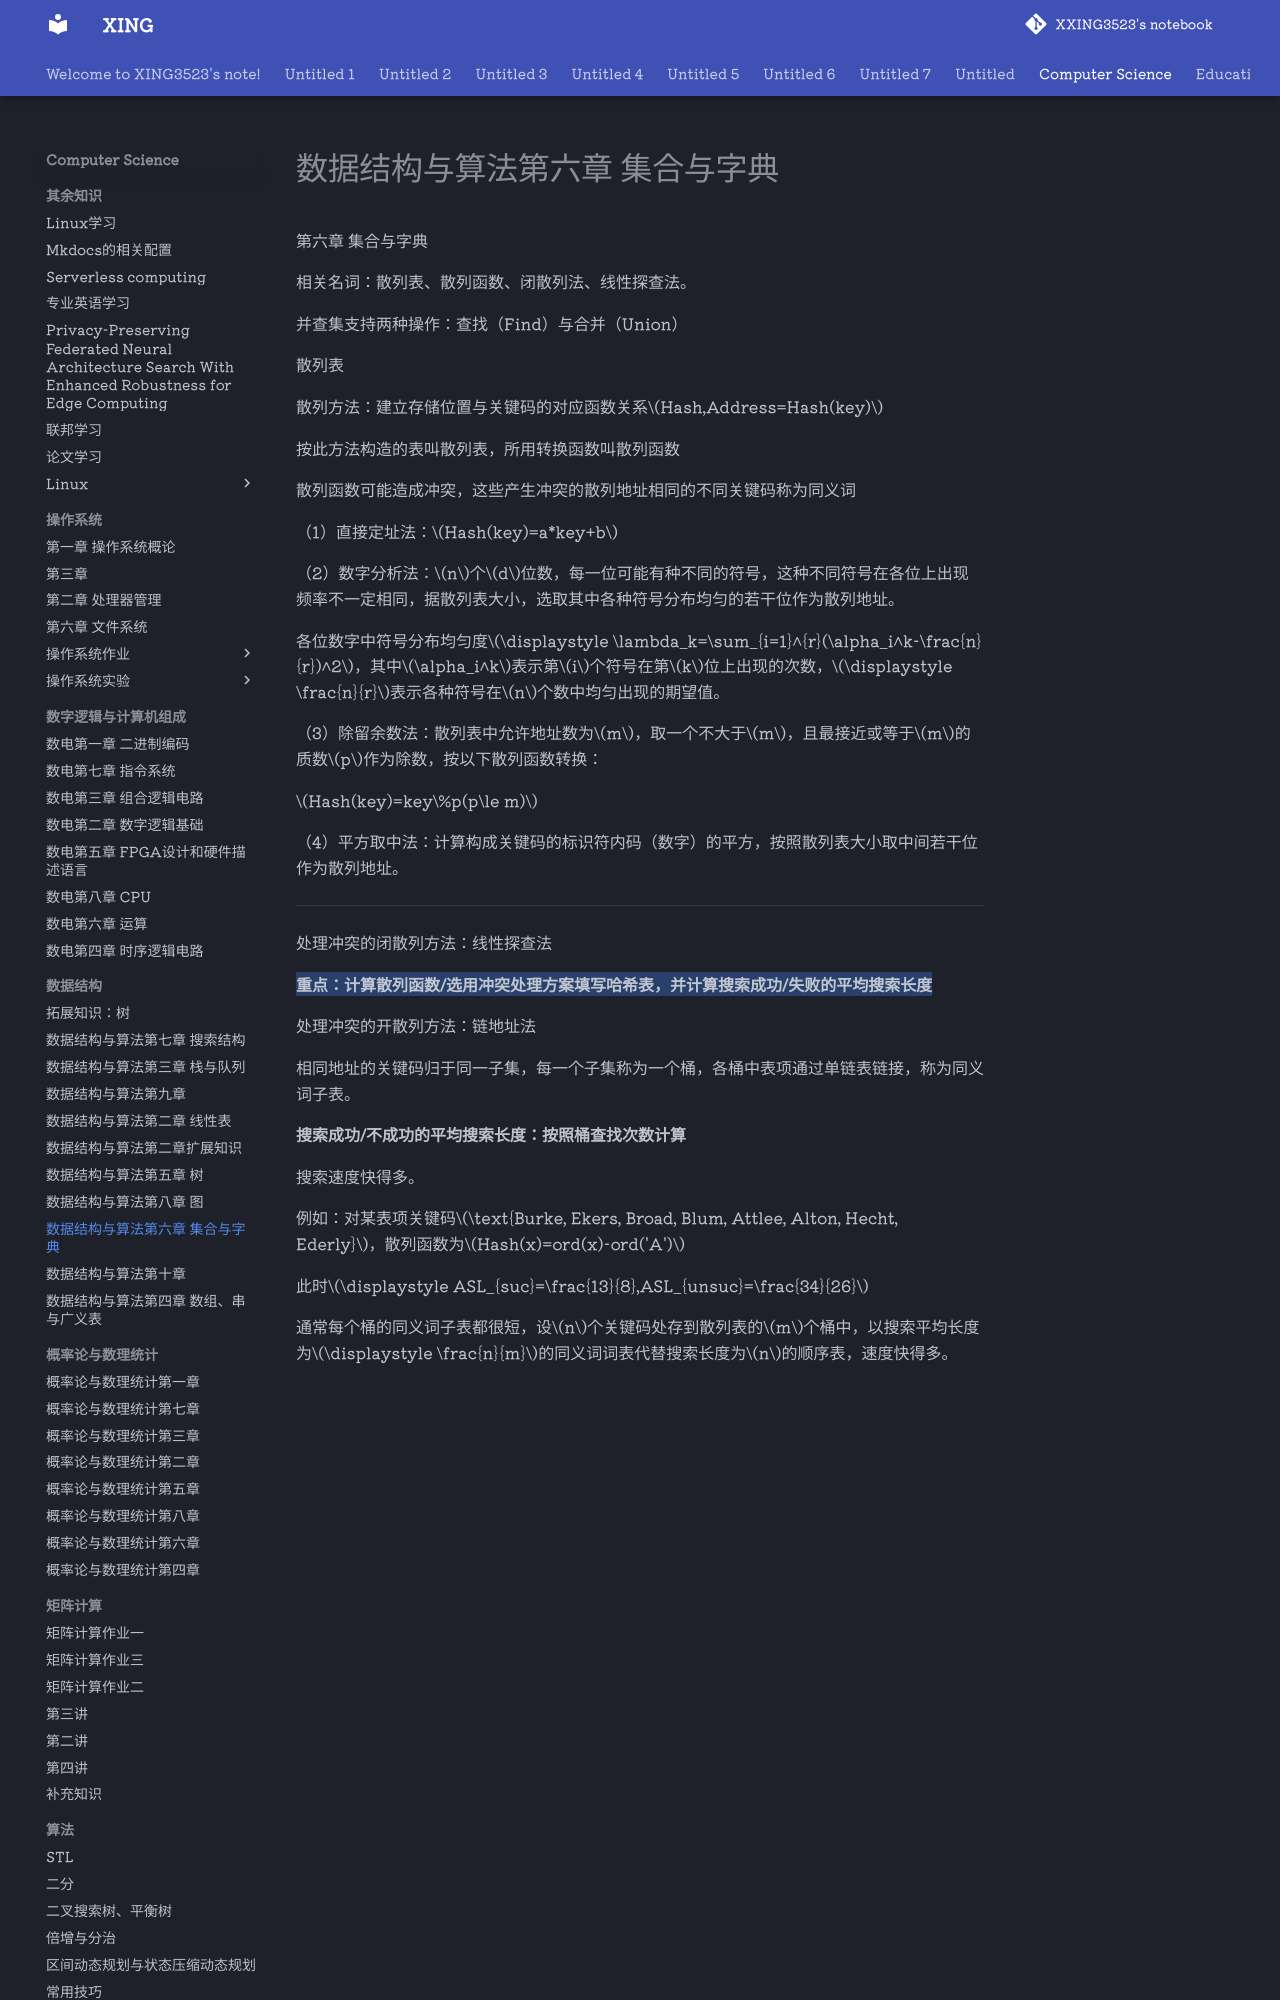

repository: XXING3523/notebook · page: Computer Science/数据结构/数据结构与算法第六章 集合与字典.html · generator: mkdocs

第六章 集合与字典

相关名词：散列表、散列函数、闭散列法、线性探查法。

并查集支持两种操作：查找（Find）与合并（Union）

散列表

散列方法：建立存储位置与关键码的对应函数关系$Hash,Address=Hash(key)$

按此方法构造的表叫散列表，所用转换函数叫散列函数

散列函数可能造成冲突，这些产生冲突的散列地址相同的不同关键码称为同义词

（1）直接定址法：$Hash(key)=a*key+b$

（2）数字分析法：$n$个$d$位数，每一位可能有种不同的符号，这种不同符号在各位上出现频率不一定相同，据散列表大小，选取其中各种符号分布均匀的若干位作为散列地址。

各位数字中符号分布均匀度$\displaystyle \lambda_k=\sum_{i=1}^{r}(\alpha_i^k-\frac{n}{r})^2$，其中$\alpha_i^k$表示第$i$个符号在第$k$位上出现的次数，$\displaystyle \frac{n}{r}$表示各种符号在$n$个数中均匀出现的期望值。

（3）除留余数法：散列表中允许地址数为$m$，取一个不大于$m$，且最接近或等于$m$的质数$p$作为除数，按以下散列函数转换：

$Hash(key)=key\%p(p\le m)$

（4）平方取中法：计算构成关键码的标识符内码（数字）的平方，按照散列表大小取中间若干位作为散列地址。

---

处理冲突的闭散列方法：线性探查法

==**重点：计算散列函数/选用冲突处理方案填写哈希表，并计算搜索成功/失败的平均搜索长度**==

处理冲突的开散列方法：链地址法

相同地址的关键码归于同一子集，每一个子集称为一个桶，各桶中表项通过单链表链接，称为同义词子表。

**搜索成功/不成功的平均搜索长度：按照桶查找次数计算**
